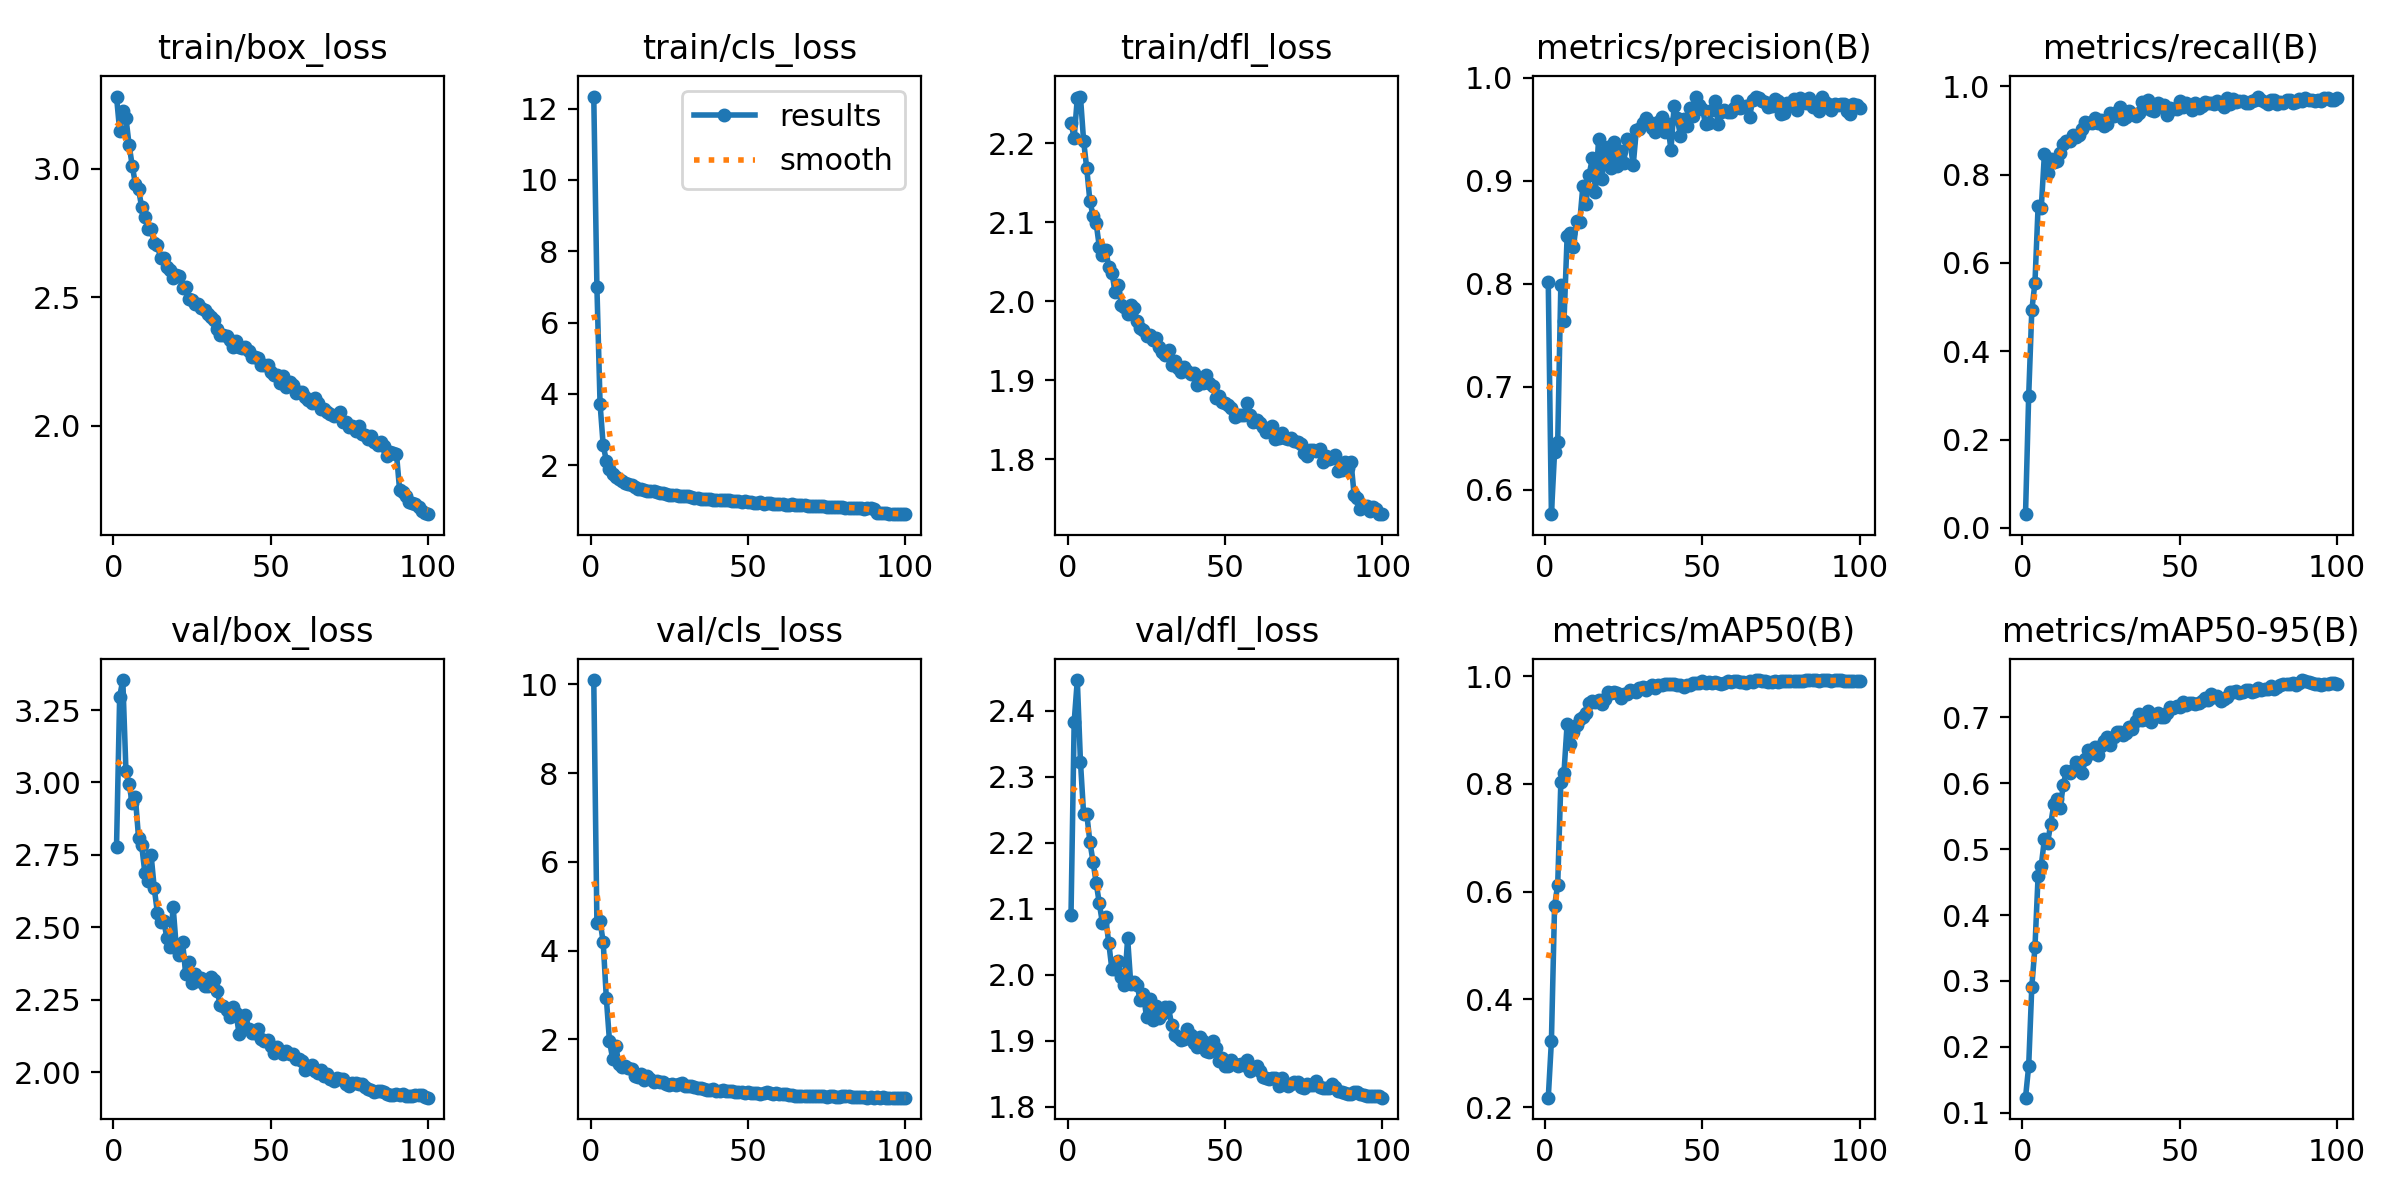

Source data for this figure (header and first rows):
epoch, time, train/box_loss, train/cls_loss, train/dfl_loss, metrics/precision(B), metrics/recall(B), metrics/mAP50(B), metrics/mAP50-95(B), val/box_loss, val/cls_loss, val/dfl_loss, lr/pg0, lr/pg1, lr/pg2
1, 50.3, 3.281, 12.34, 2.225, 0.8014, 0.03093, 0.2177, 0.123, 2.777, 10.09, 2.091, 0.0004125, 0.0004125, 0.0004125
2, 96.7, 3.148, 6.996, 2.207, 0.5765, 0.2976, 0.3227, 0.1705, 3.296, 4.63, 2.383, 0.0008209, 0.0008209, 0.0008209
3, 142.5, 3.224, 3.728, 2.257, 0.6364, 0.4928, 0.5731, 0.2914, 3.353, 4.671, 2.446, 0.001221, 0.001221, 0.001221
4, 213.6, 3.198, 2.552, 2.259, 0.6462, 0.5553, 0.6131, 0.3512, 3.039, 4.189, 2.323, 0.001213, 0.001213, 0.001213
5, 262.5, 3.094, 2.129, 2.203, 0.7991, 0.7279, 0.8031, 0.4596, 2.995, 2.924, 2.244, 0.0012, 0.0012, 0.0012
6, 312.4, 3.011, 1.888, 2.168, 0.7636, 0.7233, 0.821, 0.4749, 2.928, 1.961, 2.244, 0.001188, 0.001188, 0.001188
7, 361.4, 2.942, 1.76, 2.127, 0.8463, 0.8463, 0.9119, 0.5147, 2.949, 1.567, 2.201, 0.001176, 0.001176, 0.001176
8, 420, 2.921, 1.677, 2.108, 0.8494, 0.8028, 0.8736, 0.5091, 2.81, 1.853, 2.171, 0.001163, 0.001163, 0.001163
9, 470.1, 2.851, 1.61, 2.099, 0.8354, 0.8352, 0.897, 0.5378, 2.783, 1.438, 2.139, 0.001151, 0.001151, 0.001151
10, 521.2, 2.813, 1.553, 2.069, 0.8607, 0.8284, 0.9099, 0.5678, 2.689, 1.372, 2.108, 0.001139, 0.001139, 0.001139
11, 570.6, 2.765, 1.505, 2.059, 0.8598, 0.8306, 0.9202, 0.5754, 2.661, 1.4, 2.078, 0.001126, 0.001126, 0.001126
12, 627.7, 2.764, 1.485, 2.065, 0.8947, 0.8491, 0.925, 0.562, 2.749, 1.353, 2.087, 0.001114, 0.001114, 0.001114
13, 677.2, 2.71, 1.451, 2.044, 0.8778, 0.8697, 0.9318, 0.5978, 2.635, 1.341, 2.048, 0.001102, 0.001102, 0.001102
14, 726.1, 2.704, 1.393, 2.036, 0.9056, 0.876, 0.9495, 0.6182, 2.55, 1.166, 2.008, 0.001089, 0.001089, 0.001089
15, 774.3, 2.653, 1.344, 2.012, 0.9215, 0.8772, 0.9532, 0.6155, 2.517, 1.163, 2.009, 0.001077, 0.001077, 0.001077
16, 838.1, 2.654, 1.323, 2.021, 0.8892, 0.8894, 0.9512, 0.6202, 2.524, 1.212, 2.021, 0.001064, 0.001064, 0.001064
17, 886.4, 2.619, 1.291, 1.996, 0.9403, 0.8841, 0.9556, 0.6314, 2.464, 1.096, 1.997, 0.001052, 0.001052, 0.001052
18, 934.2, 2.608, 1.283, 1.993, 0.9015, 0.8906, 0.949, 0.6294, 2.431, 1.175, 1.985, 0.00104, 0.00104, 0.00104
19, 982.4, 2.574, 1.268, 1.984, 0.9265, 0.9034, 0.9582, 0.6149, 2.571, 1.112, 2.055, 0.001027, 0.001027, 0.001027
20, 1042, 2.586, 1.265, 1.995, 0.933, 0.9185, 0.9701, 0.6361, 2.43, 1.048, 1.986, 0.001015, 0.001015, 0.001015
21, 1091, 2.583, 1.238, 1.992, 0.9123, 0.9161, 0.9684, 0.6509, 2.405, 1.067, 1.989, 0.001002, 0.001002, 0.001002
22, 1139, 2.536, 1.213, 1.976, 0.9375, 0.9167, 0.9709, 0.6459, 2.45, 1.038, 1.984, 0.0009901, 0.0009901, 0.0009901
23, 1186, 2.54, 1.212, 1.966, 0.9143, 0.9272, 0.968, 0.6547, 2.338, 1.037, 1.961, 0.0009778, 0.0009778, 0.0009778
24, 1247, 2.494, 1.178, 1.964, 0.9292, 0.916, 0.959, 0.6427, 2.381, 1.003, 1.971, 0.0009654, 0.0009654, 0.0009654
25, 1296, 2.491, 1.17, 1.956, 0.9174, 0.923, 0.9665, 0.6559, 2.308, 0.9794, 1.936, 0.000953, 0.000953, 0.000953
26, 1344, 2.472, 1.154, 1.958, 0.9405, 0.9112, 0.9669, 0.6647, 2.338, 0.9925, 1.964, 0.0009406, 0.0009406, 0.0009406
27, 1393, 2.472, 1.152, 1.95, 0.9374, 0.9143, 0.9735, 0.6708, 2.316, 0.9839, 1.932, 0.0009283, 0.0009283, 0.0009283
28, 1449, 2.457, 1.148, 1.953, 0.9147, 0.9401, 0.9719, 0.6584, 2.325, 1.008, 1.953, 0.0009159, 0.0009159, 0.0009159
29, 1499, 2.452, 1.129, 1.942, 0.9495, 0.9322, 0.9702, 0.6707, 2.299, 1.013, 1.934, 0.0009035, 0.0009035, 0.0009035
30, 1547, 2.436, 1.122, 1.936, 0.9502, 0.941, 0.9781, 0.6777, 2.297, 0.9576, 1.94, 0.0008911, 0.0008911, 0.0008911
31, 1597, 2.423, 1.143, 1.932, 0.9554, 0.9529, 0.9802, 0.677, 2.328, 0.9438, 1.951, 0.0008787, 0.0008787, 0.0008787
32, 1655, 2.412, 1.113, 1.938, 0.9607, 0.926, 0.9742, 0.6731, 2.317, 0.9488, 1.951, 0.0008664, 0.0008664, 0.0008664
33, 1703, 2.378, 1.091, 1.919, 0.957, 0.9296, 0.9802, 0.6768, 2.28, 0.9279, 1.923, 0.000854, 0.000854, 0.000854
34, 1753, 2.354, 1.068, 1.925, 0.9513, 0.9443, 0.9826, 0.6848, 2.231, 0.8972, 1.908, 0.0008416, 0.0008416, 0.0008416
35, 1802, 2.352, 1.055, 1.916, 0.9472, 0.937, 0.9789, 0.6822, 2.228, 0.903, 1.906, 0.0008293, 0.0008293, 0.0008293
36, 1859, 2.349, 1.062, 1.911, 0.957, 0.9325, 0.9827, 0.6951, 2.214, 0.8891, 1.901, 0.0008169, 0.0008169, 0.0008169
37, 1908, 2.335, 1.051, 1.917, 0.9616, 0.9403, 0.984, 0.7044, 2.19, 0.8691, 1.902, 0.0008045, 0.0008045, 0.0008045
38, 1958, 2.308, 1.042, 1.912, 0.9472, 0.9639, 0.9848, 0.6963, 2.224, 0.8685, 1.919, 0.0007921, 0.0007921, 0.0007921
39, 2006, 2.328, 1.035, 1.907, 0.9546, 0.9511, 0.9857, 0.6976, 2.203, 0.8789, 1.909, 0.0007797, 0.0007797, 0.0007797
40, 2064, 2.308, 1.026, 1.909, 0.9296, 0.9697, 0.985, 0.7094, 2.131, 0.8409, 1.896, 0.0007674, 0.0007674, 0.0007674
41, 2113, 2.302, 1.018, 1.894, 0.9722, 0.9465, 0.9863, 0.6924, 2.177, 0.8421, 1.891, 0.000755, 0.000755, 0.000755
42, 2162, 2.305, 1.023, 1.901, 0.9606, 0.9438, 0.9835, 0.7024, 2.198, 0.8644, 1.905, 0.0007426, 0.0007426, 0.0007426
43, 2211, 2.289, 1.009, 1.897, 0.9437, 0.9615, 0.9841, 0.7067, 2.15, 0.8337, 1.899, 0.0007302, 0.0007302, 0.0007302
44, 2268, 2.266, 1.014, 1.906, 0.9599, 0.9554, 0.9806, 0.6997, 2.134, 0.8293, 1.885, 0.0007179, 0.0007179, 0.0007179
45, 2317, 2.266, 1.004, 1.897, 0.9529, 0.9568, 0.9827, 0.7004, 2.137, 0.8301, 1.884, 0.0007055, 0.0007055, 0.0007055
46, 2367, 2.264, 0.995, 1.893, 0.97, 0.9351, 0.9841, 0.7059, 2.148, 0.8259, 1.9, 0.0006931, 0.0006931, 0.0006931
47, 2415, 2.235, 0.9873, 1.878, 0.9625, 0.9512, 0.9868, 0.716, 2.115, 0.8063, 1.888, 0.0006808, 0.0006808, 0.0006808
48, 2475, 2.237, 0.9742, 1.88, 0.9807, 0.9483, 0.9872, 0.7146, 2.11, 0.8076, 1.87, 0.0006684, 0.0006684, 0.0006684
49, 2526, 2.238, 0.9849, 1.872, 0.9734, 0.9494, 0.9873, 0.7171, 2.11, 0.8046, 1.874, 0.000656, 0.000656, 0.000656
50, 2578, 2.21, 0.9675, 1.872, 0.9699, 0.9664, 0.9904, 0.716, 2.091, 0.8087, 1.862, 0.0006436, 0.0006436, 0.0006436
51, 2627, 2.197, 0.9701, 1.869, 0.9548, 0.9541, 0.9875, 0.7236, 2.067, 0.7952, 1.862, 0.0006312, 0.0006312, 0.0006312
52, 2685, 2.196, 0.9499, 1.865, 0.9563, 0.9621, 0.9882, 0.7185, 2.087, 0.794, 1.871, 0.0006189, 0.0006189, 0.0006189
53, 2735, 2.168, 0.9455, 1.854, 0.9684, 0.9559, 0.9872, 0.722, 2.073, 0.7858, 1.865, 0.0006065, 0.0006065, 0.0006065
54, 2784, 2.193, 0.9553, 1.857, 0.9774, 0.9459, 0.9896, 0.7215, 2.063, 0.776, 1.862, 0.0005941, 0.0005941, 0.0005941
55, 2833, 2.152, 0.9224, 1.856, 0.955, 0.9627, 0.9875, 0.7202, 2.072, 0.8005, 1.865, 0.0005818, 0.0005818, 0.0005818
56, 2891, 2.172, 0.939, 1.856, 0.9666, 0.9517, 0.986, 0.721, 2.063, 0.8144, 1.863, 0.0005694, 0.0005694, 0.0005694
57, 2939, 2.157, 0.9341, 1.871, 0.9688, 0.9544, 0.9867, 0.7251, 2.064, 0.7995, 1.87, 0.000557, 0.000557, 0.000557
58, 2988, 2.126, 0.9134, 1.856, 0.9668, 0.9644, 0.9906, 0.7287, 2.045, 0.7682, 1.854, 0.0005446, 0.0005446, 0.0005446
59, 3036, 2.133, 0.9005, 1.847, 0.9661, 0.9611, 0.9895, 0.7258, 2.046, 0.7887, 1.858, 0.0005322, 0.0005322, 0.0005322
60, 3093, 2.13, 0.9195, 1.85, 0.97, 0.9633, 0.9905, 0.7351, 2.04, 0.7701, 1.862, 0.0005199, 0.0005199, 0.0005199
... 40 more rows
